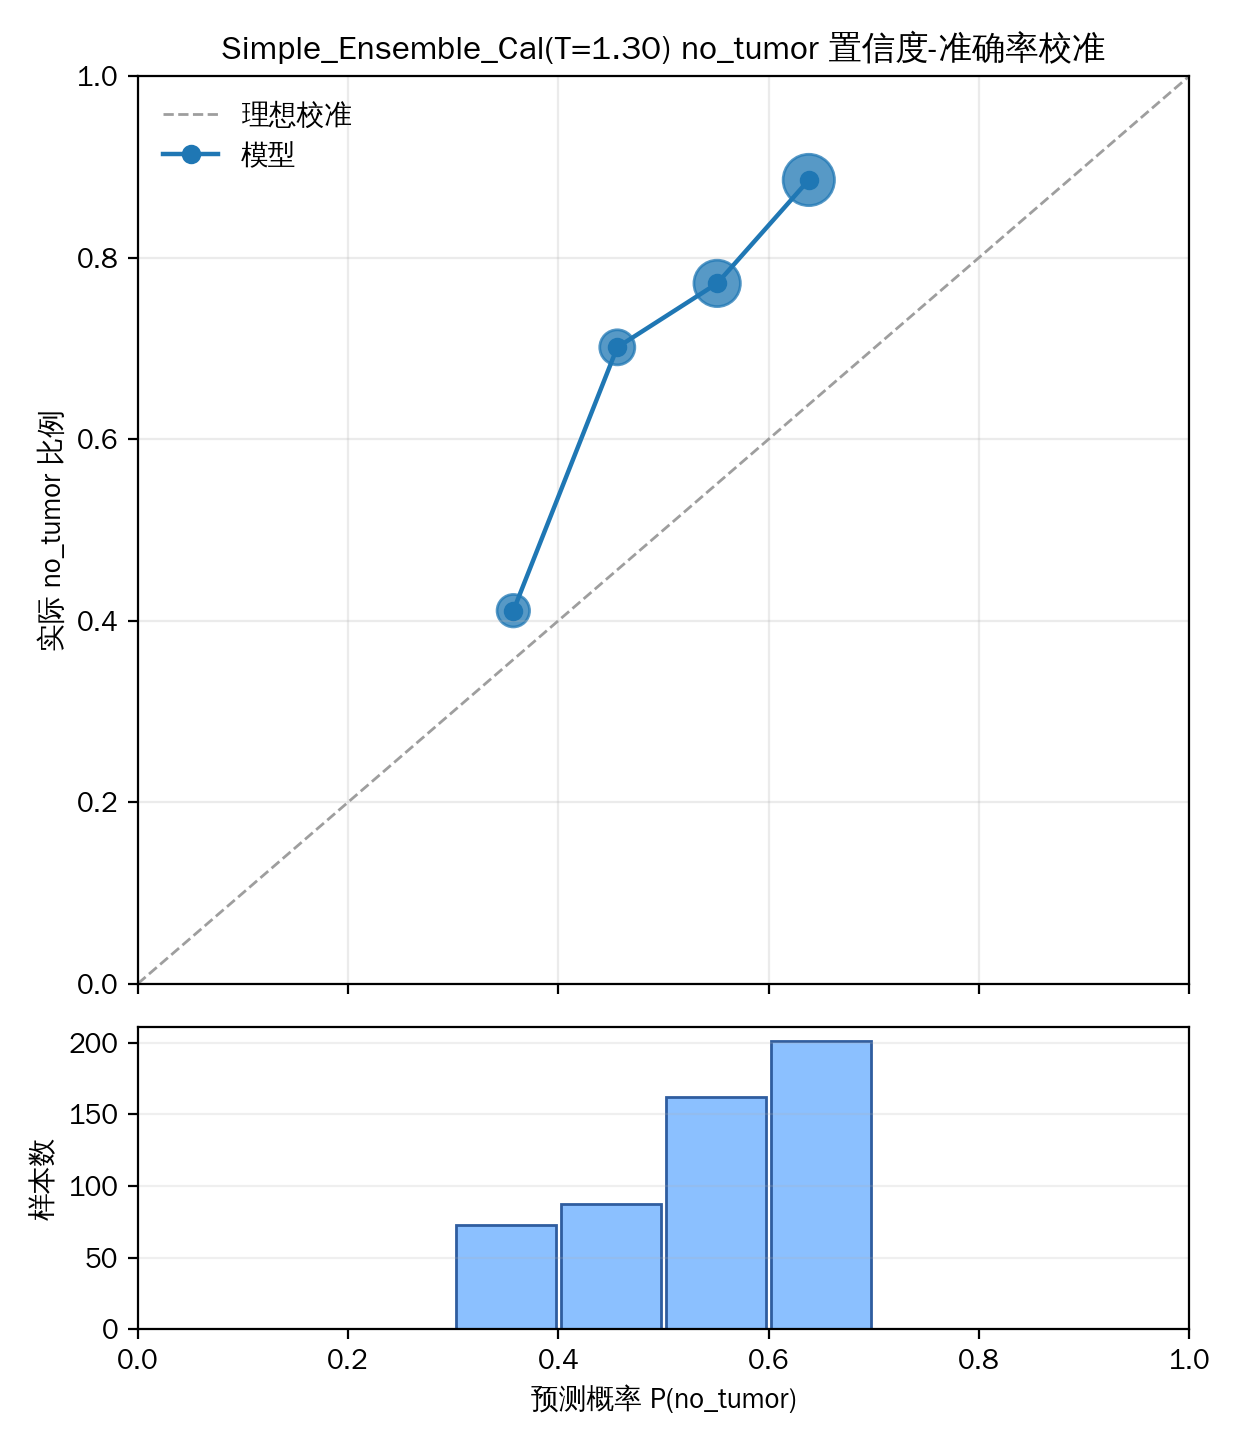

The table this chart was drawn from, first rows:
bin_idx, bin_lower, bin_upper, count, confidence, accuracy, abs_gap
3, 0.3, 0.4, 73, 0.3571, 0.411, 0.05383
4, 0.4, 0.5, 87, 0.456, 0.7011, 0.2451
5, 0.5, 0.6, 162, 0.551, 0.7716, 0.2206
6, 0.6, 0.7, 201, 0.6382, 0.8856, 0.2474
